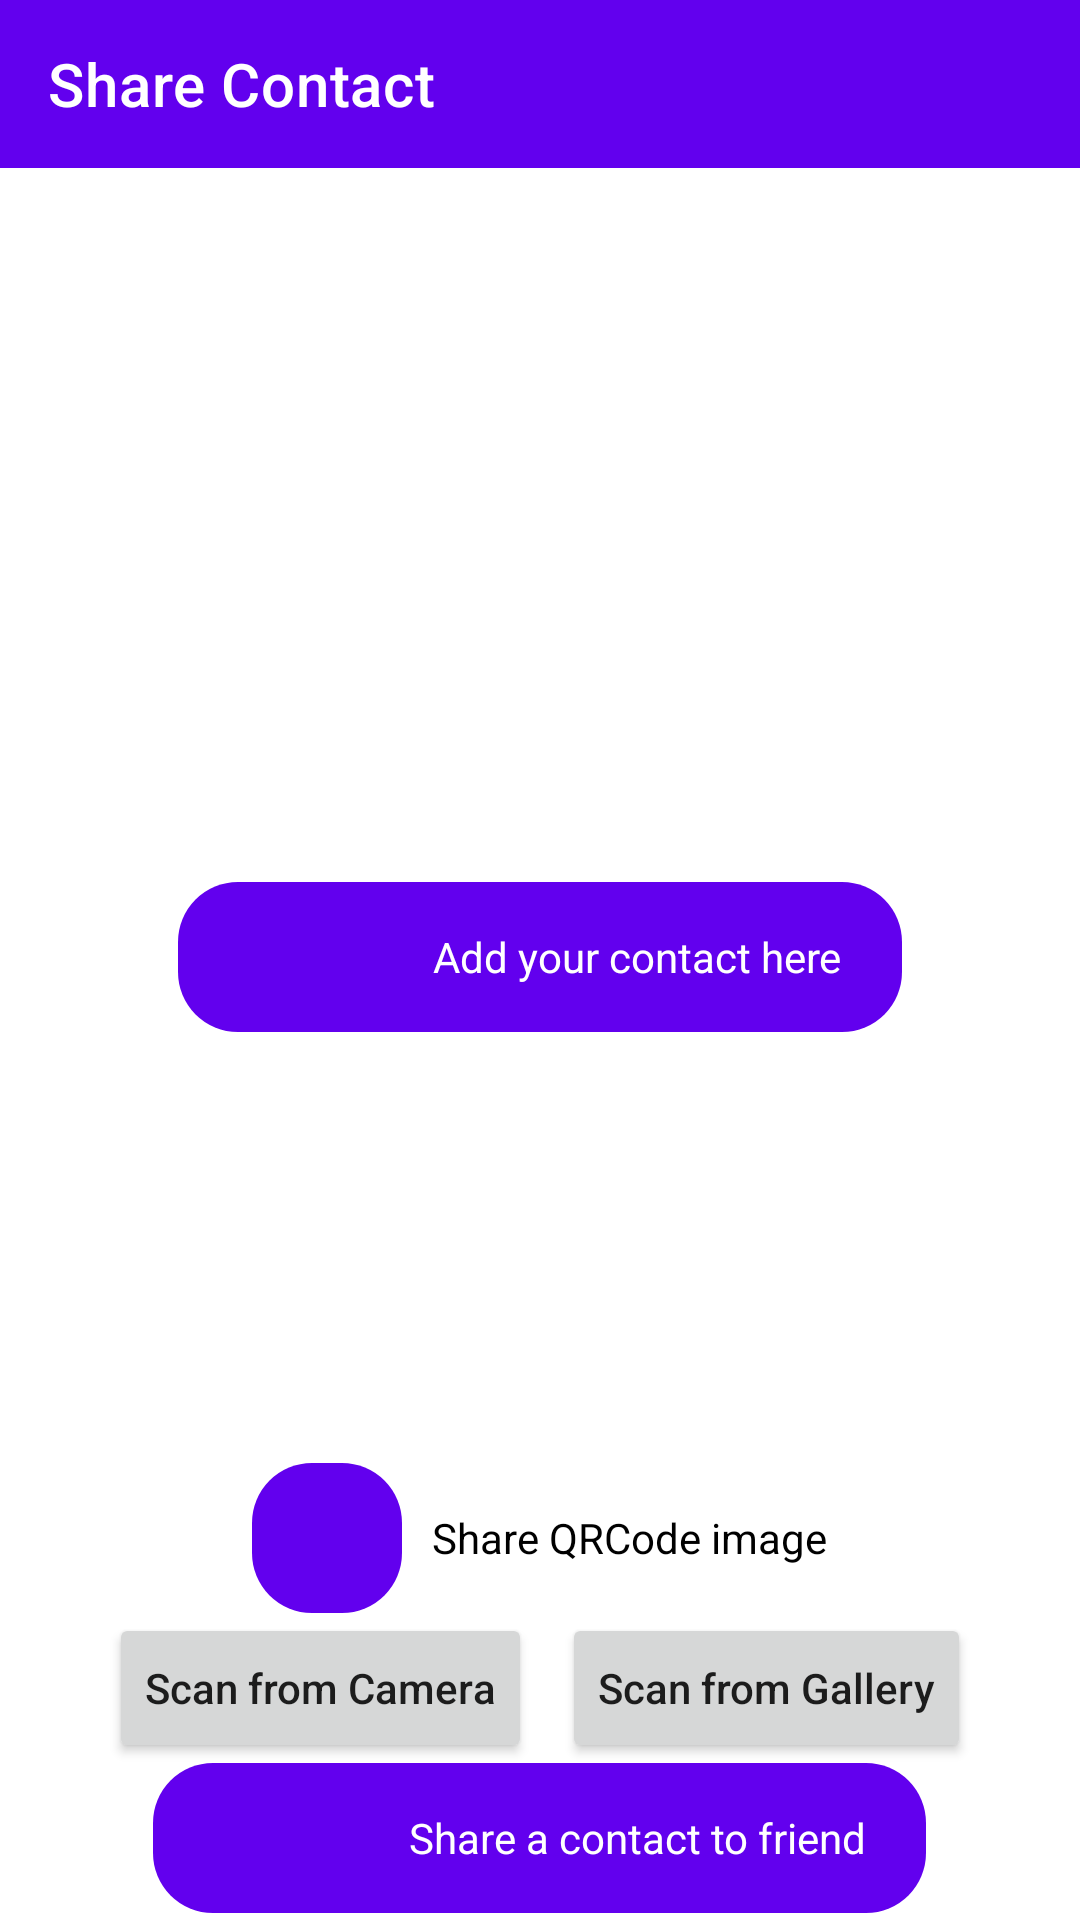

This screen was rendered from an Android layout file. Write that file and the resources it references.
<!-- AndroidManifest.xml: application theme Theme.ContactSharing -->
<!-- res/layout/content_main.xml -->
<?xml version="1.0" encoding="utf-8"?>
<layout  xmlns:android="http://schemas.android.com/apk/res/android"
    xmlns:app="http://schemas.android.com/apk/res-auto">
    <androidx.constraintlayout.widget.ConstraintLayout
        android:id="@+id/gen_layout"
        android:layout_width="match_parent"
        android:layout_height="match_parent"
        android:orientation="vertical"

        app:layout_behavior="@string/appbar_scrolling_view_behavior">

        <com.google.android.material.appbar.AppBarLayout
            android:id="@+id/appBarLayout"
            android:layout_width="match_parent"
            android:layout_height="wrap_content"
            android:theme="@style/Theme.ContactSharing.AppBarOverlay"
            app:layout_constraintEnd_toEndOf="parent"
            app:layout_constraintStart_toStartOf="parent"
            app:layout_constraintTop_toTopOf="parent">

            <androidx.appcompat.widget.Toolbar
                android:id="@+id/toolbar"
                android:layout_width="match_parent"
                android:layout_height="?attr/actionBarSize"
                android:background="?attr/colorPrimary"
                app:popupTheme="@style/Theme.ContactSharing.PopupOverlay"
                app:title="Share Contact" />

        </com.google.android.material.appbar.AppBarLayout>

        <androidx.appcompat.widget.LinearLayoutCompat
            android:id="@+id/empty"
            android:layout_width="wrap_content"
            android:layout_height="50dp"
            android:layout_gravity="center"
            android:background="@drawable/button_rectangular"
            android:gravity="center"
            android:orientation="horizontal"
            android:paddingHorizontal="20dp"
            app:layout_constraintBottom_toBottomOf="@+id/linearLayoutCompat"
            app:layout_constraintEnd_toEndOf="parent"
            app:layout_constraintStart_toStartOf="parent"
            app:layout_constraintTop_toTopOf="parent">

            <androidx.appcompat.widget.AppCompatImageView
                android:layout_width="45dp"
                android:layout_height="45dp"
                android:layout_marginEnd="20dp"
                android:src="@drawable/ic_baseline_timer_3_24" />

            <androidx.appcompat.widget.AppCompatTextView
                android:layout_width="wrap_content"
                android:layout_height="50dp"
                android:layout_gravity="center"
                android:gravity="center"
                android:text="Add your contact here"
                android:textColor="@color/white" />
        </androidx.appcompat.widget.LinearLayoutCompat>

        <androidx.appcompat.widget.LinearLayoutCompat
            android:id="@+id/linearLayoutCompat"
            android:layout_width="wrap_content"
            android:layout_height="wrap_content"
            android:orientation="vertical"
            app:layout_constraintBottom_toBottomOf="parent"
            app:layout_constraintEnd_toEndOf="parent"
            app:layout_constraintStart_toStartOf="parent"
            app:layout_constraintTop_toBottomOf="@+id/appBarLayout">

            <androidx.appcompat.widget.AppCompatTextView
                android:id="@+id/my_content"
                android:layout_width="wrap_content"
                android:layout_height="wrap_content" />



            <ImageView
                android:id="@+id/image"
                android:layout_width="410dp"
                android:layout_height="410dp"

                android:layout_gravity="center" />
            <androidx.appcompat.widget.LinearLayoutCompat

                android:layout_width="match_parent"
                android:layout_height="match_parent"
                android:orientation="horizontal"
                android:layout_gravity="center"
                android:gravity="center">
                <androidx.appcompat.widget.AppCompatImageButton
                    android:id="@+id/share_image"
                    android:layout_width="50dp"
                    android:layout_height="50dp"

                    android:src="@drawable/ic_baseline_share_24"
                    android:background="@drawable/button_rectangular"
                    android:layout_gravity="center" />
                <androidx.appcompat.widget.AppCompatTextView
                    android:layout_width="wrap_content"
                    android:layout_height="wrap_content"
                    android:textColor="@color/black"
                    android:layout_gravity="center"
                    android:gravity="center"
                    android:layout_marginStart="10dp"
                    android:text="Share QRCode image"/>

            </androidx.appcompat.widget.LinearLayoutCompat>

            <androidx.appcompat.widget.LinearLayoutCompat
                android:layout_width="match_parent"
                android:layout_height="wrap_content"
                android:layout_gravity="center"
                android:gravity="center"
                android:orientation="horizontal">

                <Button
                    android:id="@+id/scan_from_camera"
                    android:layout_width="wrap_content"
                    android:layout_height="50dp"
                    android:layout_gravity="center"
                    android:textAllCaps="false"
                    android:text="Scan from Camera"
                    android:layout_marginEnd="5dp"/>
                <Button
                    android:id="@+id/scan_from_gallery"
                    android:layout_width="wrap_content"
                    android:layout_height="50dp"
                    android:layout_gravity="center"
                    android:textAllCaps="false"
                    android:layout_marginStart="5dp"
                    android:text="Scan from Gallery" />
            </androidx.appcompat.widget.LinearLayoutCompat>


         


            <androidx.appcompat.widget.LinearLayoutCompat
                android:id="@+id/share_contact"
                android:layout_width="wrap_content"
                android:layout_height="50dp"
                android:layout_gravity="center"
                android:background="@drawable/button_rectangular"
                android:gravity="center"
                android:orientation="horizontal"
                android:paddingHorizontal="20dp">

                <androidx.appcompat.widget.AppCompatImageView
                    android:layout_width="45dp"
                    android:layout_height="45dp"
                    android:layout_marginEnd="20dp"
                    android:src="@drawable/ic_baseline_share_24" />

                <androidx.appcompat.widget.AppCompatTextView
                    android:layout_width="wrap_content"
                    android:layout_height="50dp"
                    android:layout_gravity="center"
                    android:gravity="center"
                    android:text="Share a contact to friend"
                    android:textColor="@color/white" />
            </androidx.appcompat.widget.LinearLayoutCompat>


        </androidx.appcompat.widget.LinearLayoutCompat>

    </androidx.constraintlayout.widget.ConstraintLayout>


</layout>
<!-- resources referenced by this layout -->
<resources>
  <color name="black">#FF000000</color>
  <color name="white">#FFFFFFFF</color>
  <!-- drawable button_rectangular (drawable) -->
  <?xml version="1.0" encoding="utf-8"?>
  <shape xmlns:android="http://schemas.android.com/apk/res/android"
      android:shape="rectangle" >
  
      
      <solid
          android:color="@color/purple_500" >
      </solid>
  
      
      
  
      
      <corners
          android:radius="20dp"   >
      </corners>
  
  </shape>
  <style name="Theme.ContactSharing.AppBarOverlay" parent="ThemeOverlay.AppCompat.Dark.ActionBar" />
  <style name="Theme.ContactSharing.PopupOverlay" parent="ThemeOverlay.AppCompat.Light" />
  <style name="Theme.ContactSharing" parent="Theme.MaterialComponents.DayNight.NoActionBar">
          
          <item name="colorPrimary">@color/purple_500</item>
          <item name="colorPrimaryVariant">@color/purple_700</item>
          <item name="colorOnPrimary">@color/white</item>
          
          <item name="colorSecondary">@color/teal_200</item>
          <item name="colorSecondaryVariant">@color/teal_700</item>
          <item name="colorOnSecondary">@color/black</item>
          
          <item name="android:statusBarColor" tools:targetApi="l">?attr/colorPrimaryVariant</item>
          
      </style>
  <color name="purple_500">#FF6200EE</color>
  <color name="purple_700">#FF3700B3</color>
  <color name="teal_200">#FF03DAC5</color>
  <color name="teal_700">#FF018786</color>
</resources>
